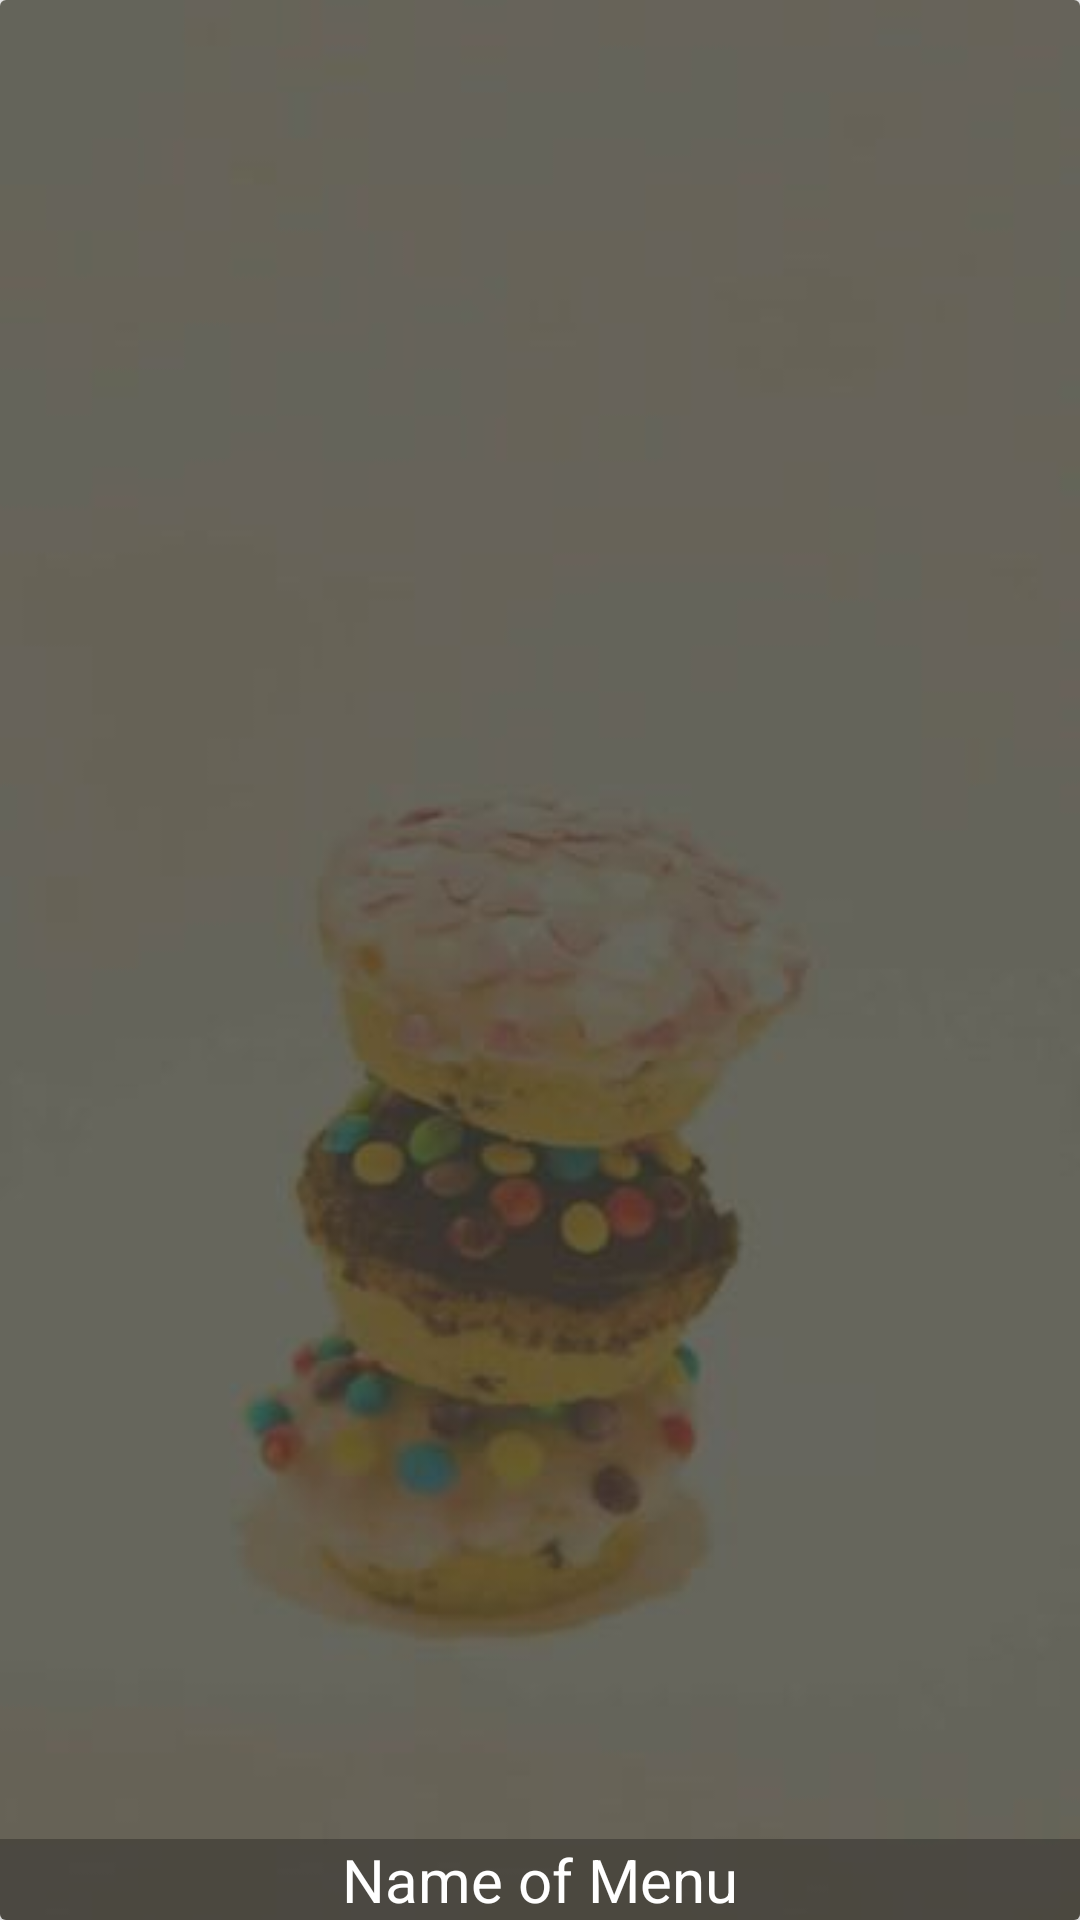

This screen was rendered from an Android layout file. Write that file and the resources it references.
<!-- AndroidManifest.xml: application theme AppTheme -->
<!-- res/layout/menu_item.xml -->
<?xml version="1.0" encoding="utf-8"?>
<android.support.v7.widget.CardView
        xmlns:android="http://schemas.android.com/apk/res/android"
        xmlns:app="http://schemas.android.com/apk/res-auto"
        android:orientation="vertical"
        android:layout_width="match_parent"
        android:layout_height="200dp"
        app:cardElevation="4dp">

    <RelativeLayout
            android:layout_width="match_parent"
            android:layout_height="match_parent">

        <ImageView
                android:id="@+id/menu_image"
                android:layout_width="match_parent"
                android:layout_height="match_parent"
                android:background="@drawable/backgr"
                android:scaleType="centerCrop"/>


        <TextView
                android:id="@+id/menu_name"
                android:layout_width="match_parent"
                android:layout_height="wrap_content"
                android:text="Name of Menu"
                android:textColor="@android:color/white"
                android:background="#4f0e0d0e"
                android:textSize="20sp"
                android:gravity="center"
                android:layout_alignParentBottom="true"
                />

    </RelativeLayout>

</android.support.v7.widget.CardView>
<!-- resources referenced by this layout -->
<resources>
  <!-- drawable backgr: jpg bitmap (drawable, 9276 bytes) -->
  <style name="AppTheme" parent="Theme.AppCompat.Light.NoActionBar">
          
          <item name="colorPrimary">@color/colorPrimary</item>
          <item name="colorPrimaryDark">@color/colorPrimaryDark</item>
          <item name="colorAccent">@color/colorAccent</item>
          <item name="buttonStyle">@style/CustomButton</item>
      </style>
  <color name="colorPrimary">#004d40</color>
  <color name="colorPrimaryDark">#00251a</color>
  <color name="colorAccent">#39796b</color>
  <style name="CustomButton" parent="Widget.AppCompat.Button">
          <item name="android:background">@drawable/custom_button</item>
          <item name="android:textColor">#FFF</item>
      </style>
  <!-- drawable custom_button (drawable) -->
  <?xml version="1.0" encoding="utf-8"?>
  <selector xmlns:android="http://schemas.android.com/apk/res/android">
      <item
          android:state_pressed="true"
          android:drawable="@drawable/button_pressed"/>
      <item
          android:state_enabled="false"
          android:drawable="@drawable/button_disabled"/>
      <item
          android:drawable="@drawable/button_deafult"/>
  </selector>
  <!-- drawable button_pressed (drawable) -->
  <?xml version="1.0" encoding="utf-8"?>
  <shape xmlns:android="http://schemas.android.com/apk/res/android"
      android:shape="rectangle">
  
      <solid
          android:color="#b6b7b5"/>
  
      <padding
          android:bottom="7dp"
          android:left="7dp"
          android:right="7dp"
          android:top="7dp"/>
  
      <stroke
          android:width="2dp"
          android:color="#FFF"/>
  
      <corners android:radius="15dp"/>
  
  </shape>
  <!-- drawable button_disabled (drawable) -->
  <?xml version="1.0" encoding="utf-8"?>
  <shape xmlns:android="http://schemas.android.com/apk/res/android"
      android:shape="rectangle">
  
      <gradient
          android:angle="90"
          android:startColor="#9dcf87"
          android:endColor="#6ca752"/>
  
      <padding
          android:bottom="7dp"
          android:left="7dp"
          android:right="7dp"
          android:top="7dp"/>
  
      <stroke
          android:width="2dp"
          android:color="#FFF"/>
  
      <corners android:radius="15dp"/>
  
  </shape>
</resources>
